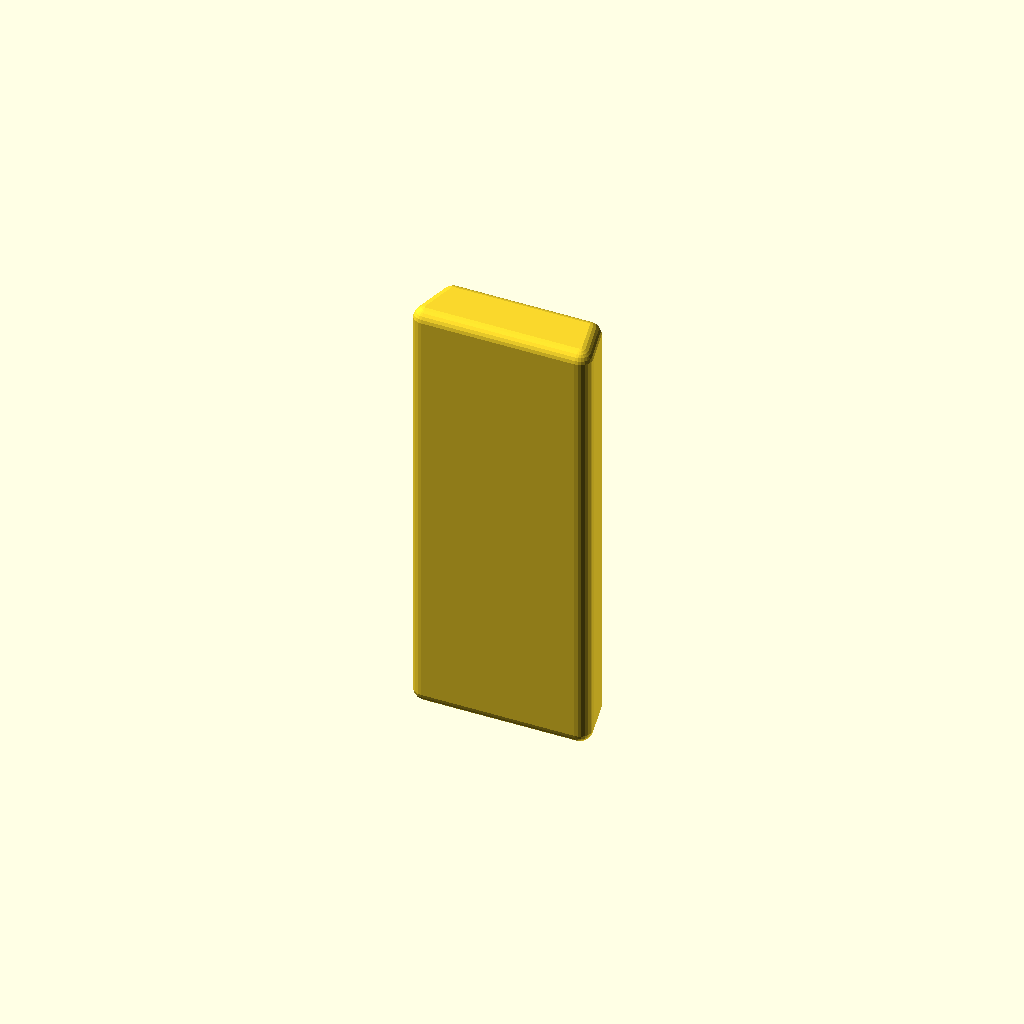
Cell 1: the model at its default parameters.
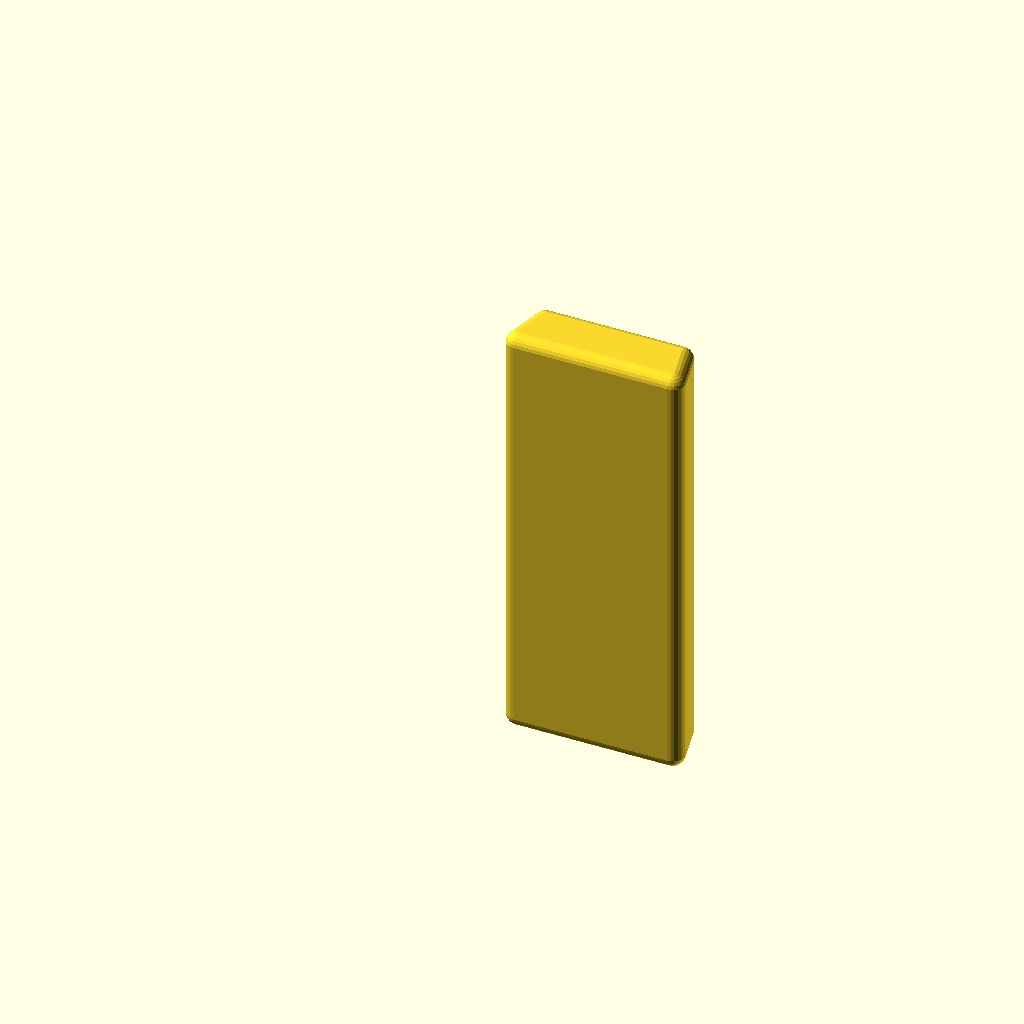
Cell 2: center_x = false (everything else at default).
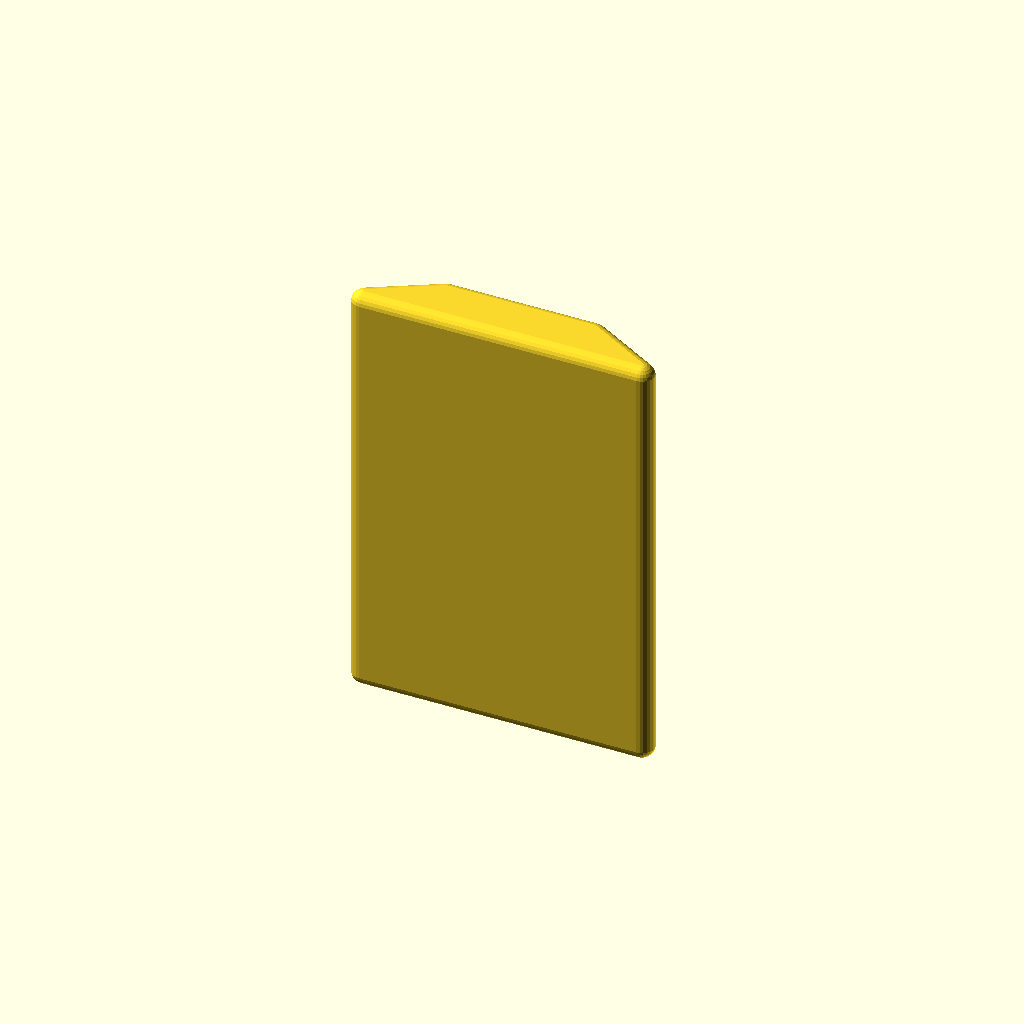
Cell 3 — bottom_width set to 60, the other parameters unchanged.
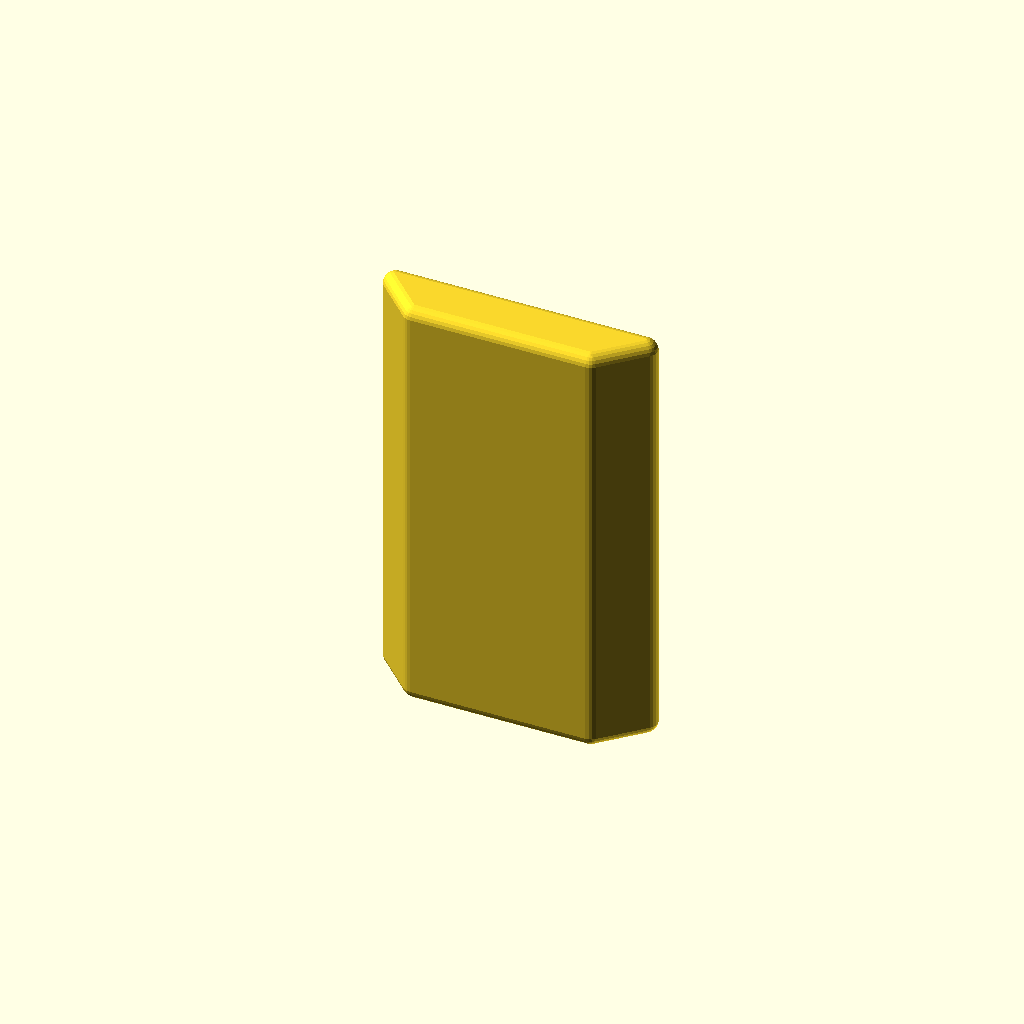
Cell 4: top_width = 50 (everything else at default).
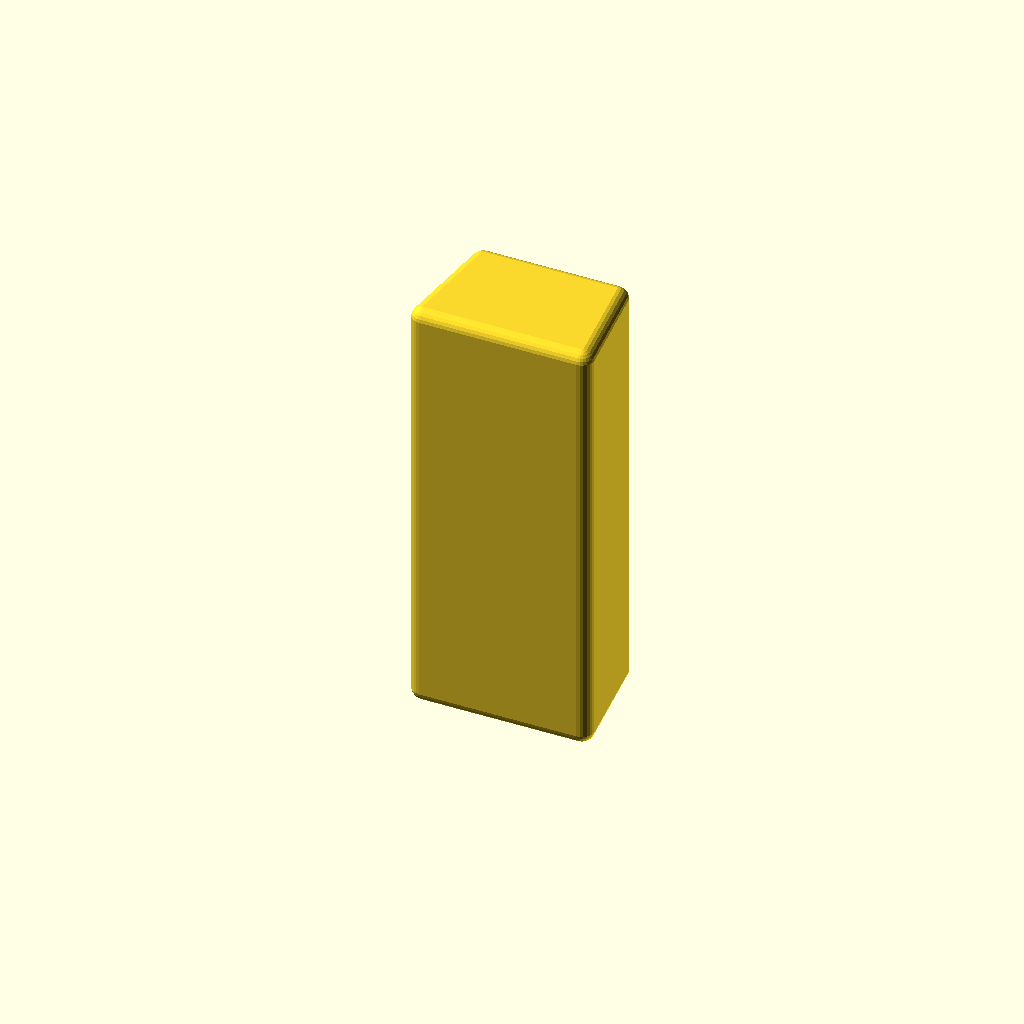
Cell 5: height = 20 (everything else at default).
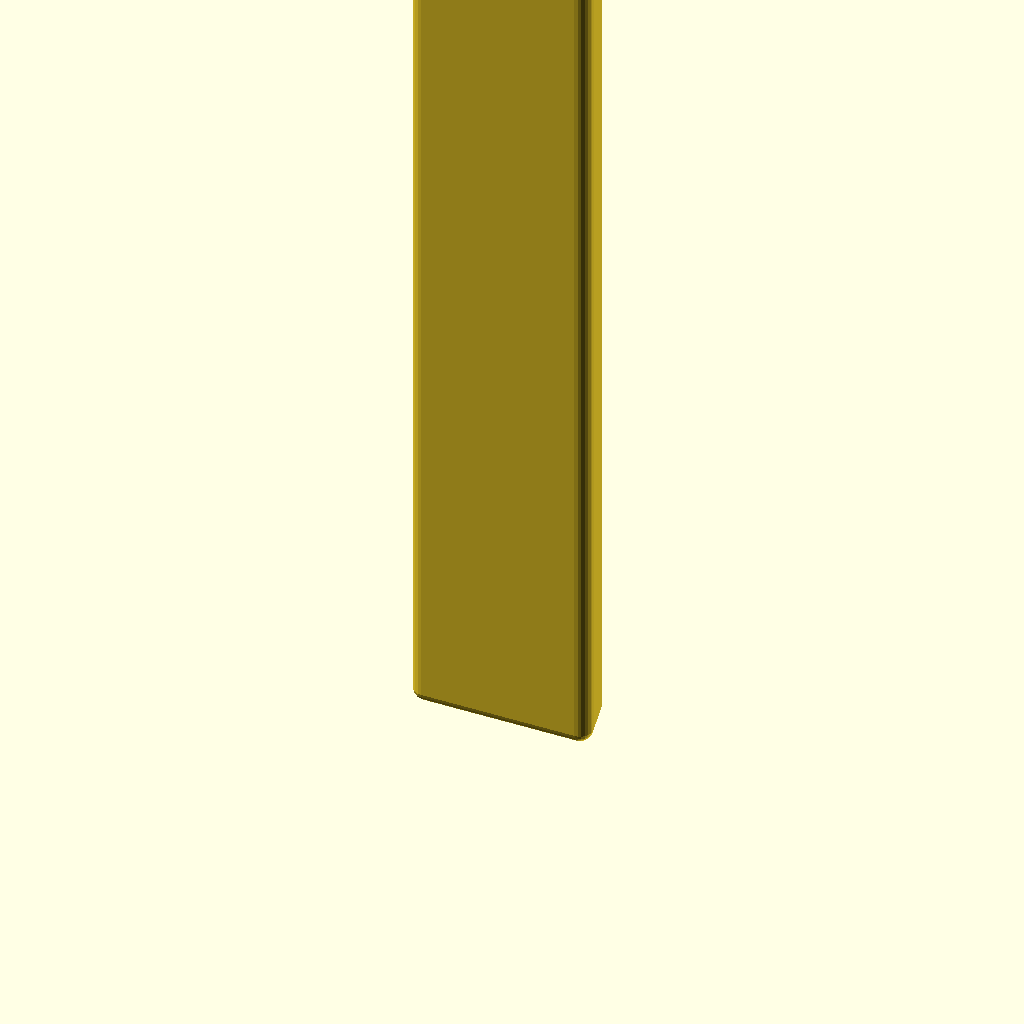
Cell 6 — thickness set to 140, the other parameters unchanged.
One fixed orthographic camera (rotation 55°, 0°, 25°; colour scheme Cornfield) for every cell.
Source of the model, dji_mount_trap/mount.scad:
// ============================================================
// Parametrized Trapezoid (Minkowski-rounded)
// ============================================================
// A trapezoid has two parallel sides (bottom and top) of
// different lengths, separated by a height. This module builds
// the 2D profile, extrudes it, then rounds every edge/corner
// with a Minkowski sum against a sphere.

// ---------- Parameters ----------
bottom_width = 30;   // length of the bottom parallel side
top_width    = 25;   // length of the top parallel side
height       = 10;   // perpendicular distance between the two sides
thickness    = 70;   // extrusion depth (set 0 for a flat 2D shape)
top_offset   = 0;    // horizontal shift of the top side.
                     //   0        = symmetric (isosceles) trapezoid
                     //   any value = fully asymmetric

center_x = true;     // center the shape on the X axis

// ---------- Rounding ----------
round_radius = 2;    // Minkowski sphere radius (0 = sharp edges)
sphere_fn    = 24;   // facets on the rounding sphere (higher = smoother, slower)

// ---------- Module: flat 2D profile ----------
module trapezoid(bottom, top, h, offset = 0, center = true) {
    bl = [0, 0];
    br = [bottom, 0];
    top_start = (bottom - top) / 2 + offset;
    tl = [top_start,       h];
    tr = [top_start + top, h];
    dx = center ? -bottom / 2 : 0;
    translate([dx, 0])
        polygon(points = [bl, br, tr, tl]);
}

// ---------- Module: rounded solid ----------
module trapezoid_solid(bottom, top, h, thick, offset, center, r, sfn) {
    if (r > 0 && thick > 2 * r) {
        // Inset the profile by r and shorten the extrusion by 2r so the
        // Minkowski sphere grows the shape back to its nominal size.
        translate([0, 0, r])
            minkowski() {
                linear_extrude(height = thick - 2 * r)
                    offset(r = -r)
                        trapezoid(bottom, top, h, offset, center);
                sphere(r = r, $fn = sfn);
            }
    } else {
        // No rounding (or radius too large for the geometry): plain extrude.
        linear_extrude(height = thick)
            trapezoid(bottom, top, h, offset, center);
    }
}

// ---------- Build ----------
if (thickness > 0) {
    trapezoid_solid(bottom_width, top_width, height, thickness,
                    top_offset, center_x, round_radius, sphere_fn);
} else {
    // Flat 2D: round the profile outline only.
    offset(r = round_radius)
        offset(r = -round_radius)
            trapezoid(bottom_width, top_width, height, top_offset, center_x);
}
Customizer parameters (derived from the source; name, type, default, range or options):
bottom_width: number, default 30
top_width: number, default 25
height: number, default 10
thickness: number, default 70
top_offset: number, default 0
center_x: bool, default true
round_radius: number, default 2
sphere_fn: number, default 24
